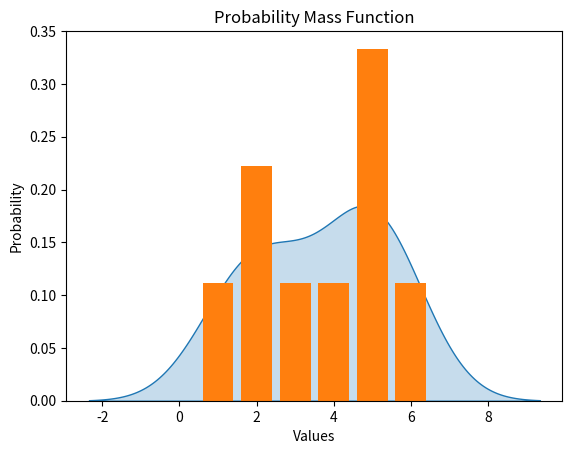

Python code for this plot:
import numpy as np
from scipy import stats

# Example data
data = [1, 2, 2, 3, 4, 5, 5, 5, 6]

# Mean
print("Mean:", np.mean(data))

# Median
print("Median:", np.median(data))

# Mode
mode = stats.mode(data, keepdims=True)
print("Mode:", mode.mode[0])

# Range
print("Range:", np.ptp(data))

# Variance
print("Variance:", np.var(data))

# Standard Deviation
print("Standard Deviation:", np.std(data))

# Simulating coin tosses
outcomes = np.random.choice(['Heads', 'Tails'], size=1000)
print("Probability of Heads:", np.mean(outcomes == 'Heads'))

import pandas as pd

# Create frequency table
data_series = pd.Series(data)
frequency_table = data_series.value_counts().sort_index()
print("Frequency Table:\n", frequency_table)

import matplotlib.pyplot as plt
import seaborn as sns

sns.kdeplot(data, fill=True)
plt.title('Probability Density Function')
plt.show()

from collections import Counter
import matplotlib.pyplot as plt

pmf = Counter(data)
total = sum(pmf.values())
for key in pmf:
    pmf[key] /= total

plt.bar(pmf.keys(), pmf.values())
plt.title('Probability Mass Function')
plt.xlabel('Values')
plt.ylabel('Probability')
plt.show()